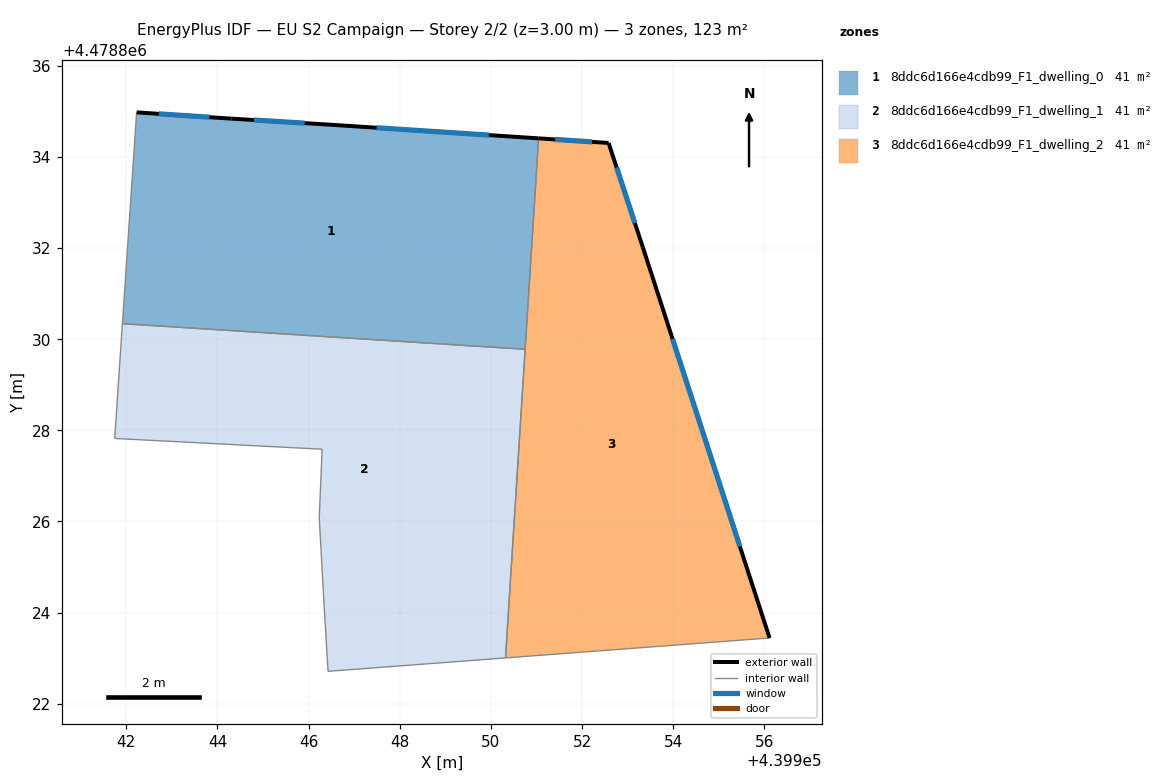
=== STOREY PLAN SPEC (per zone: floor XY polygon, exterior-wall plan segments, windows/doors) ===
zone 1: 8ddc6d166e4cdb99_F1_dwelling_0  (41.1 m²)
  floor: (439950.75, 4478829.78) (439951.05, 4478834.41) (439946.40, 4478834.71) (439944.31, 4478834.84) (439942.22, 4478834.98) (439941.91, 4478830.34)
  exterior wall: (439944.31, 4478834.84) – (439946.40, 4478834.71)  [2.1 m]
    window: (439944.80, 4478834.81) – (439945.91, 4478834.74)  [1.8 m²]
  exterior wall: (439946.40, 4478834.71) – (439951.05, 4478834.41)  [4.7 m]
    window: (439947.49, 4478834.64) – (439949.96, 4478834.48)  [3.9 m²]
  exterior wall: (439942.22, 4478834.98) – (439944.31, 4478834.84)  [2.1 m]
    window: (439942.71, 4478834.95) – (439943.82, 4478834.87)  [1.8 m²]
  interior walls: 3
zone 2: 8ddc6d166e4cdb99_F1_dwelling_1  (41.1 m²)
  floor: (439950.32, 4478823.01) (439950.75, 4478829.78) (439941.91, 4478830.34) (439941.74, 4478827.82) (439946.30, 4478827.59) (439946.23, 4478826.08) (439946.34, 4478824.08) (439946.43, 4478822.71)
  interior walls: 8
zone 3: 8ddc6d166e4cdb99_F1_dwelling_2  (41.1 m²)
  floor: (439956.11, 4478823.44) (439953.33, 4478832.01) (439952.58, 4478834.31) (439951.05, 4478834.41) (439950.32, 4478823.01)
  exterior wall: (439951.05, 4478834.41) – (439952.58, 4478834.31)  [1.5 m]
    window: (439951.41, 4478834.38) – (439952.22, 4478834.33)  [1.3 m²]
  exterior wall: (439952.58, 4478834.31) – (439953.34, 4478832.01)  [2.4 m]
    window: (439952.76, 4478833.77) – (439953.16, 4478832.55)  [2.0 m²]
  exterior wall: (439953.34, 4478832.01) – (439956.11, 4478823.44)  [9.0 m]
    window: (439953.99, 4478830.01) – (439955.46, 4478825.45)  [7.6 m²]
  interior walls: 3

=== DERIVED (storey summary) ===
Building: EU S2 Campaign
Storey: 2 of 2  (floor level z = 3.00 m)
Storey gross floor area: 123.2 m²
Zones on this storey: 3
  - 8ddc6d166e4cdb99_F1_dwelling_0: floor 41.1 m²; exterior wall 8.8 m (26.5 m²); 3 window(s) 7.5 m²; WWR 28.3%
  - 8ddc6d166e4cdb99_F1_dwelling_1: floor 41.1 m²
  - 8ddc6d166e4cdb99_F1_dwelling_2: floor 41.1 m²; exterior wall 13.0 m (38.9 m²); 3 window(s) 11.0 m²; WWR 28.3%
Zone adjacency (shared interzone walls):
  - 8ddc6d166e4cdb99_F1_dwelling_0 ↔ 8ddc6d166e4cdb99_F1_dwelling_1
  - 8ddc6d166e4cdb99_F1_dwelling_0 ↔ 8ddc6d166e4cdb99_F1_dwelling_2
  - 8ddc6d166e4cdb99_F1_dwelling_1 ↔ 8ddc6d166e4cdb99_F1_dwelling_2